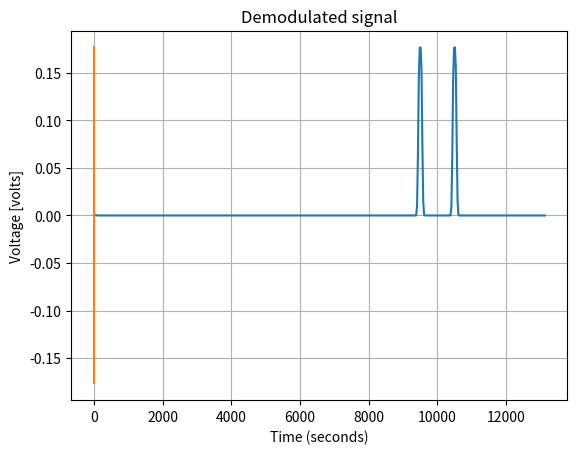

Python code for this plot:
# -*- coding: utf-8 -*-
"""
Created on Wed Oct 03 19:01:11 2018

Generation and demodulation of DSB-SC signal

[redacted]
"""

# PLOT POWER SPECTRUM
from scipy import signal
from scipy.signal import butter, lfilter
import numpy as np
import matplotlib.pyplot as plt

N = 1e5 # Number of samples for visualization as a waveform
Ac = 1 # Carrier peak amplitude 
Am = 0.5 # Message signal peak amplitude
freq_c = 10e3 # carrier frequency
freq_m = 500 # message frequency
fs = 2.5*(freq_c+freq_m) # sampling frequency is at least twice the highest frequency

def butter_lowpass(cutoff, fs, order=4):
    nyq = 0.5 * fs
    normal_cutoff = cutoff / nyq # the critical frequencies must be normalized
    b, a = butter(order, normal_cutoff, btype='lowpass', analog=False)
    return b, a

def butter_lowpass_filter(data, cutoff, fs, order=4):
    b, a = butter_lowpass(cutoff, fs, order=order) # a and b coefficients of the LPF modeled as FIR/IIR filter
    y = lfilter(b, a, data) # filter output
    return y

order=4
cutoff=freq_m

time = np.arange(N) / fs # time instants of the samples of duration (1/fs) seconds
c = Ac*np.cos(2*np.pi*freq_c*time) # Carrier signal
m = Am*np.cos(2*np.pi*freq_m*time) # Message signal
s= m*c # DSB-SC signal
y=s*c # product modulator output at receiver

x = butter_lowpass_filter(y, cutoff, fs, order) # demodulated signal

#
#### Either use signal.welch or signal.spectrogram
# Set first argument to s, y or x to see the spectrum of DSBSC wave, product modulator output at the receiver or demodulated signal
f, Pxx_spec = signal.welch(s, fs, 'flattop', 1024, scaling='spectrum',return_onesided=True) # for two sided spectrum set False
# f, t, Pxx_spec = signal.spectrogram(s, fs)

plt.figure()
plt.plot(f,np.sqrt(Pxx_spec)) # magnitude spectrum
# plt.plot(f,Pxx_spec) # power spectrum
#plt.semilogy(f, np.sqrt(Pxx_spec)) # magnitude spectrum in decibels (20*log_10(value))
plt.xlabel('frequency [Hz]')
plt.ylabel('Magnitude')
plt.title('Power spectrum')
plt.show()

plt.plot(time[0:200],x[0:200]) # demodulated signal waveform
plt.xlabel('Time (seconds)')
plt.ylabel('Voltage [volts]')
plt.title('Demodulated signal')
plt.grid()

